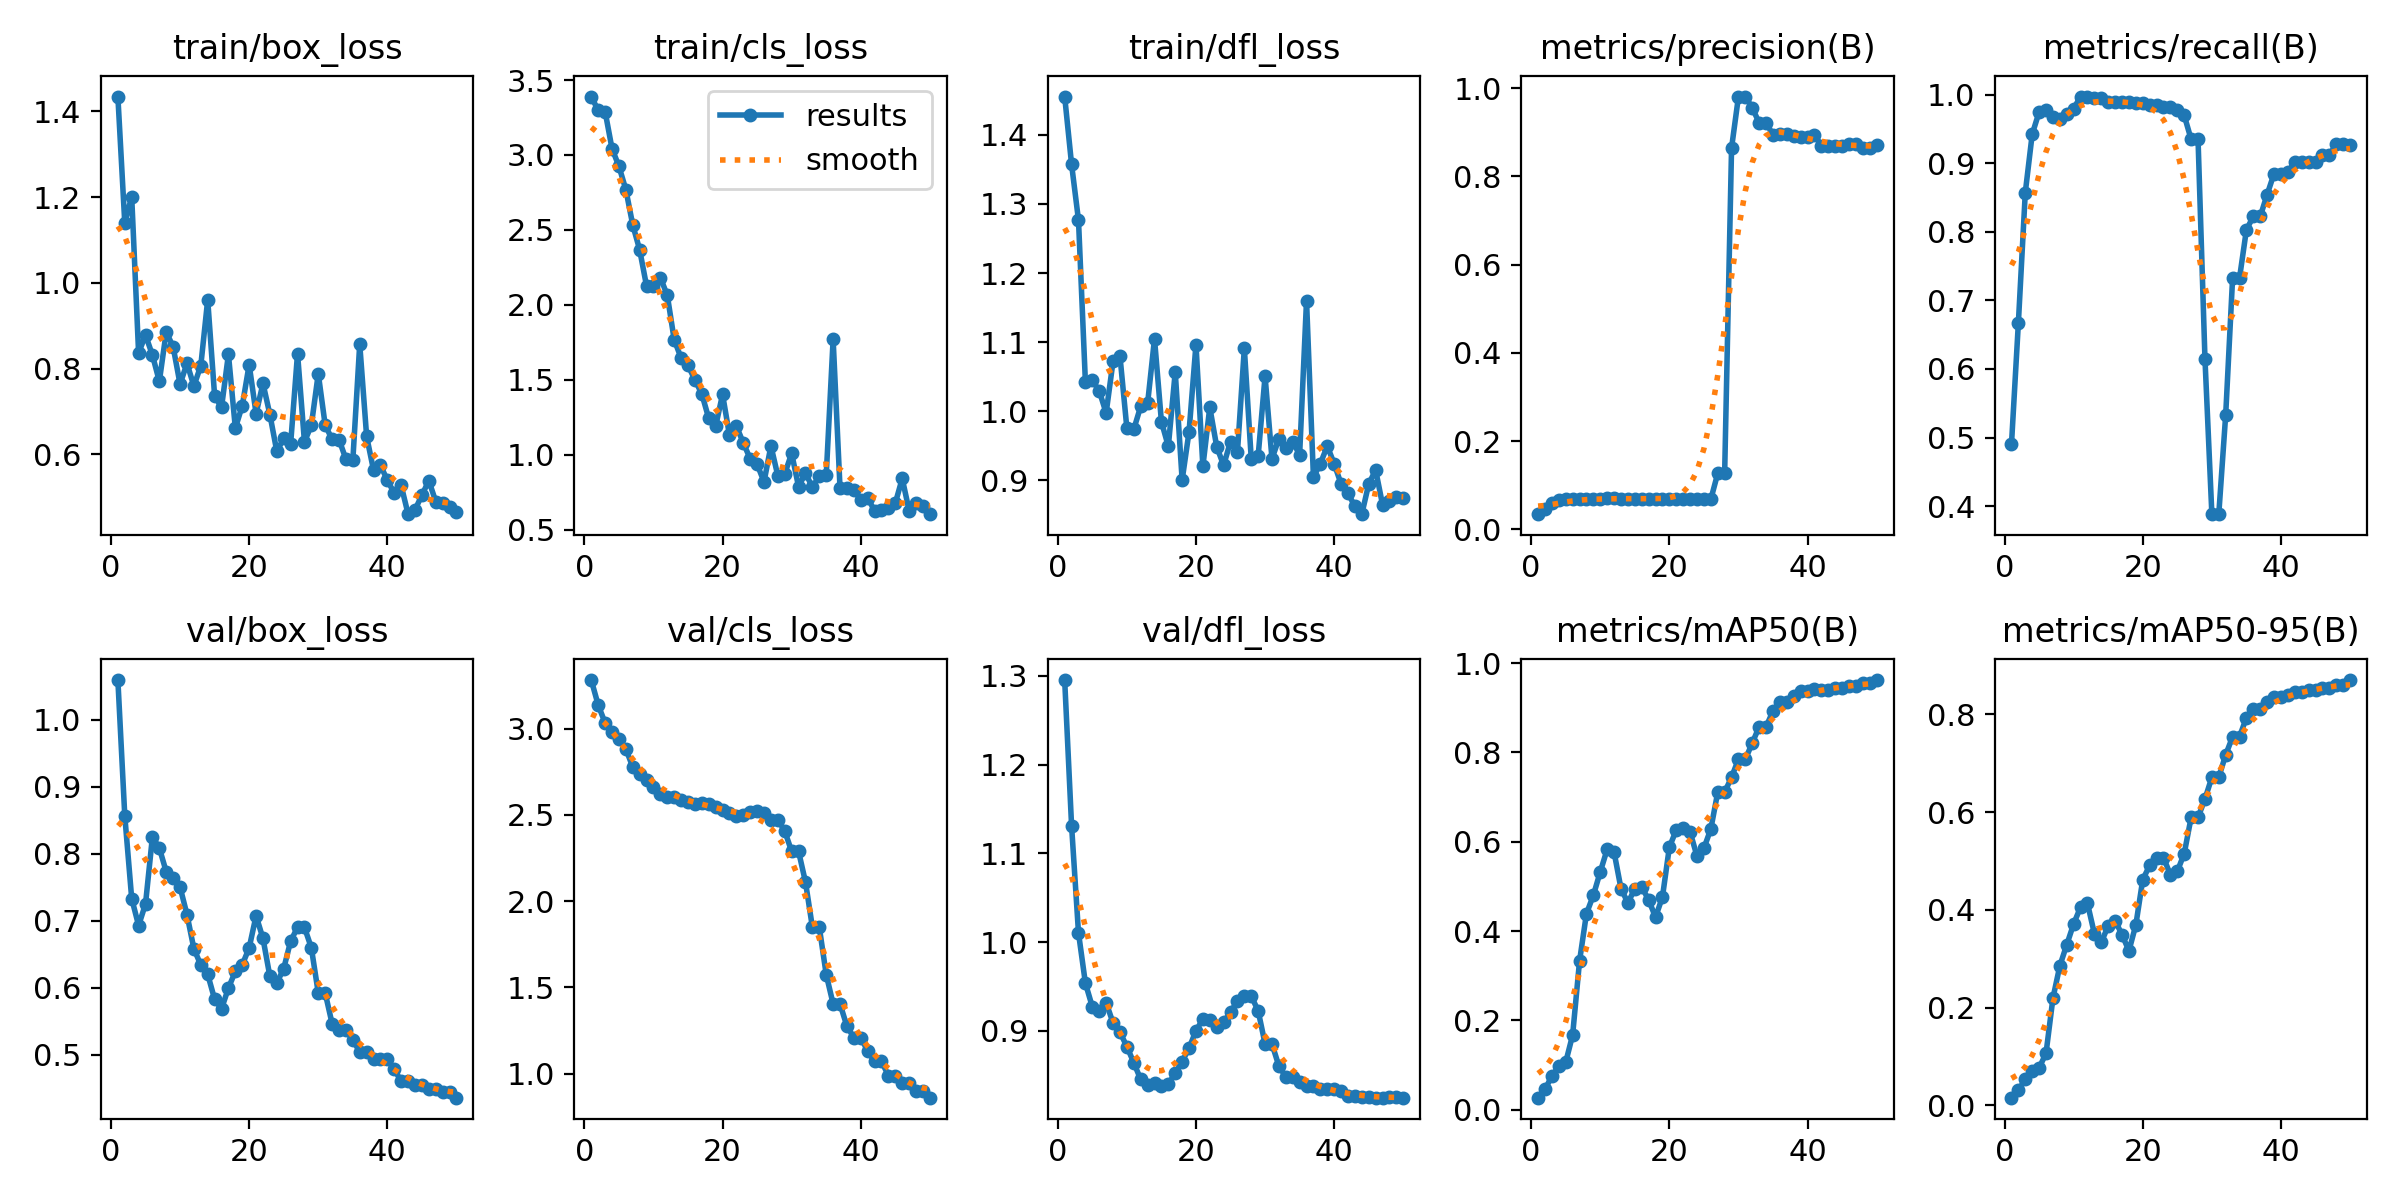

The table this chart was drawn from, first rows:
epoch, time, train/box_loss, train/cls_loss, train/dfl_loss, metrics/precision(B), metrics/recall(B), metrics/mAP50(B), metrics/mAP50-95(B), val/box_loss, val/cls_loss, val/dfl_loss, lr/pg0, lr/pg1, lr/pg2
1, 12.02, 1.435, 3.39, 1.456, 0.03439, 0.49, 0.02709, 0.0158, 1.059, 3.283, 1.295, 2e-05, 2e-05, 2e-05
2, 18.36, 1.139, 3.298, 1.357, 0.04684, 0.6675, 0.04592, 0.03097, 0.8564, 3.138, 1.131, 5.8812e-05, 5.8812e-05, 5.8812e-05
3, 24.73, 1.201, 3.29, 1.277, 0.06018, 0.8575, 0.07541, 0.0535, 0.7329, 3.034, 1.01, 9.604e-05, 9.604e-05, 9.604e-05
4, 31, 0.8367, 3.043, 1.042, 0.06614, 0.9425, 0.0971, 0.07091, 0.6926, 2.98, 0.9538, 0.0001317, 0.0001317, 0.0001317
5, 37.64, 0.8786, 2.925, 1.045, 0.06842, 0.975, 0.1065, 0.07669, 0.7248, 2.942, 0.9273, 0.0001657, 0.0001657, 0.0001657
6, 43.84, 0.8319, 2.769, 1.029, 0.0686, 0.9775, 0.1673, 0.1066, 0.825, 2.884, 0.9226, 0.0001982, 0.0001982, 0.0001982
7, 50.18, 0.7705, 2.534, 0.9975, 0.06789, 0.9675, 0.3328, 0.2194, 0.8083, 2.779, 0.9319, 0.0002291, 0.0002291, 0.0002291
8, 56.51, 0.8859, 2.368, 1.072, 0.06772, 0.965, 0.439, 0.2856, 0.7728, 2.738, 0.909, 0.0002584, 0.0002584, 0.0002584
9, 63.04, 0.8509, 2.125, 1.08, 0.06825, 0.9725, 0.4802, 0.3288, 0.7631, 2.704, 0.8985, 0.0002861, 0.0002861, 0.0002861
10, 69.83, 0.764, 2.123, 0.9754, 0.06877, 0.98, 0.5327, 0.3714, 0.7501, 2.66, 0.8825, 0.0003123, 0.0003123, 0.0003123
11, 76.49, 0.8125, 2.182, 0.9738, 0.07, 0.9975, 0.5831, 0.4058, 0.709, 2.623, 0.8642, 0.0003368, 0.0003368, 0.0003368
12, 83.25, 0.7597, 2.064, 1.007, 0.07, 0.9975, 0.5766, 0.4131, 0.658, 2.603, 0.8455, 0.0003598, 0.0003598, 0.0003598
13, 89.99, 0.8071, 1.767, 1.011, 0.06982, 0.995, 0.4953, 0.3514, 0.6337, 2.603, 0.8397, 0.0003812, 0.0003812, 0.0003812
14, 96.97, 0.9608, 1.645, 1.105, 0.06982, 0.995, 0.4632, 0.3339, 0.6198, 2.589, 0.8408, 0.000401, 0.000401, 0.000401
15, 103.6, 0.7368, 1.595, 0.9849, 0.06947, 0.99, 0.4947, 0.3675, 0.5826, 2.577, 0.8382, 0.0004192, 0.0004192, 0.0004192
16, 110.2, 0.71, 1.499, 0.9491, 0.06947, 0.99, 0.499, 0.378, 0.5683, 2.567, 0.8407, 0.0004359, 0.0004359, 0.0004359
17, 116.9, 0.8335, 1.405, 1.057, 0.06947, 0.99, 0.4697, 0.3492, 0.5993, 2.57, 0.8522, 0.0004509, 0.0004509, 0.0004509
18, 123.9, 0.6615, 1.242, 0.9004, 0.06947, 0.99, 0.4313, 0.3162, 0.6242, 2.563, 0.8656, 0.0004644, 0.0004644, 0.0004644
19, 130.7, 0.7136, 1.19, 0.9705, 0.0693, 0.9875, 0.4765, 0.3696, 0.634, 2.544, 0.8807, 0.0004763, 0.0004763, 0.0004763
20, 137.3, 0.8096, 1.402, 1.097, 0.0693, 0.9875, 0.5879, 0.462, 0.6592, 2.53, 0.9003, 0.0004866, 0.0004866, 0.0004866
21, 144.2, 0.6954, 1.129, 0.9202, 0.06912, 0.985, 0.6263, 0.491, 0.7072, 2.509, 0.9133, 0.0004953, 0.0004953, 0.0004953
22, 150.9, 0.7657, 1.191, 1.006, 0.06912, 0.985, 0.6311, 0.5055, 0.6733, 2.492, 0.912, 0.0005024, 0.0005024, 0.0005024
23, 157.8, 0.693, 1.079, 0.9488, 0.06895, 0.9825, 0.622, 0.5071, 0.6166, 2.5, 0.905, 0.000508, 0.000508, 0.000508
24, 164.7, 0.6073, 0.9723, 0.9217, 0.06895, 0.9825, 0.5677, 0.4718, 0.6069, 2.517, 0.9096, 0.0005119, 0.0005119, 0.0005119
25, 171.3, 0.6374, 0.9364, 0.9562, 0.0686, 0.9775, 0.5856, 0.4791, 0.6283, 2.52, 0.9214, 0.0005143, 0.0005143, 0.0005143
26, 178, 0.6245, 0.8186, 0.9406, 0.06807, 0.97, 0.6287, 0.5152, 0.6693, 2.509, 0.9334, 0.0005151, 0.0005151, 0.0005151
27, 184.9, 0.8355, 1.059, 1.091, 0.127, 0.935, 0.711, 0.5894, 0.6899, 2.473, 0.9393, 0.0005143, 0.0005143, 0.0005143
28, 191.6, 0.6293, 0.8586, 0.9309, 0.127, 0.935, 0.711, 0.5894, 0.6899, 2.473, 0.9393, 0.0005119, 0.0005119, 0.0005119
29, 198.4, 0.6681, 0.8729, 0.9355, 0.8644, 0.615, 0.7444, 0.6268, 0.6593, 2.406, 0.9227, 0.000508, 0.000508, 0.000508
30, 205.5, 0.7884, 1.008, 1.051, 0.981, 0.3882, 0.7848, 0.6715, 0.592, 2.289, 0.8854, 0.0005024, 0.0005024, 0.0005024
31, 212.4, 0.6686, 0.7856, 0.9312, 0.981, 0.3882, 0.7848, 0.6715, 0.592, 2.289, 0.8854, 0.0004953, 0.0004953, 0.0004953
32, 219.2, 0.6353, 0.8773, 0.9602, 0.9552, 0.533, 0.8213, 0.7173, 0.5462, 2.111, 0.8604, 0.0004866, 0.0004866, 0.0004866
33, 226, 0.6349, 0.7828, 0.9475, 0.9214, 0.7325, 0.8576, 0.7543, 0.5361, 1.848, 0.8483, 0.0004763, 0.0004763, 0.0004763
34, 232.7, 0.5893, 0.857, 0.956, 0.9214, 0.7325, 0.8576, 0.7543, 0.5361, 1.848, 0.8483, 0.0004644, 0.0004644, 0.0004644
35, 239.6, 0.5861, 0.8613, 0.9369, 0.8942, 0.8033, 0.8928, 0.7934, 0.5217, 1.574, 0.8425, 0.000451, 0.000451, 0.000451
36, 246.3, 0.8575, 1.77, 1.16, 0.8959, 0.8225, 0.9124, 0.8105, 0.504, 1.404, 0.8377, 0.0004359, 0.0004359, 0.0004359
37, 253.4, 0.6421, 0.7742, 0.9045, 0.8959, 0.8225, 0.9124, 0.8105, 0.504, 1.404, 0.8377, 0.0004193, 0.0004193, 0.0004193
38, 260.5, 0.5635, 0.7769, 0.9242, 0.8906, 0.8546, 0.9269, 0.8249, 0.493, 1.274, 0.8351, 0.0004011, 0.0004011, 0.0004011
39, 267.1, 0.5747, 0.7645, 0.9497, 0.8895, 0.885, 0.9379, 0.8363, 0.4929, 1.208, 0.8347, 0.0003813, 0.0003813, 0.0003813
40, 273.7, 0.5401, 0.6973, 0.924, 0.8895, 0.885, 0.9379, 0.8363, 0.4929, 1.208, 0.8347, 0.0003599, 0.0003599, 0.0003599
41, 280.6, 0.5096, 0.7112, 0.8948, 0.8941, 0.8869, 0.9416, 0.8399, 0.4777, 1.131, 0.8319, 0.000337, 0.000337, 0.000337
42, 287.5, 0.5277, 0.6253, 0.8814, 0.8697, 0.9025, 0.9406, 0.8461, 0.4603, 1.07, 0.8268, 0.0003124, 0.0003124, 0.0003124
43, 294.2, 0.4608, 0.6332, 0.8623, 0.8697, 0.9025, 0.9406, 0.8461, 0.4603, 1.07, 0.8268, 0.0002863, 0.0002863, 0.0002863
44, 300.9, 0.4711, 0.6426, 0.851, 0.8693, 0.9025, 0.9447, 0.8492, 0.4548, 0.9882, 0.8255, 0.0002586, 0.0002586, 0.0002586
45, 307.5, 0.5053, 0.6764, 0.8948, 0.8693, 0.9025, 0.9447, 0.8492, 0.4548, 0.9882, 0.8255, 0.0002293, 0.0002293, 0.0002293
46, 314.1, 0.5389, 0.8412, 0.9149, 0.8734, 0.9125, 0.9495, 0.8545, 0.4485, 0.9466, 0.8249, 0.0001984, 0.0001984, 0.0001984
47, 320.9, 0.4904, 0.626, 0.8648, 0.8734, 0.9125, 0.9495, 0.8545, 0.4485, 0.9466, 0.8249, 0.0001659, 0.0001659, 0.0001659
48, 327.6, 0.4867, 0.6794, 0.8695, 0.8648, 0.9277, 0.9546, 0.8607, 0.4435, 0.8976, 0.8253, 0.0001319, 0.0001319, 0.0001319
49, 334.2, 0.4769, 0.6549, 0.8754, 0.8648, 0.9277, 0.9546, 0.8607, 0.4435, 0.8976, 0.8253, 9.6224e-05, 9.6224e-05, 9.6224e-05
50, 340.8, 0.4666, 0.6029, 0.8739, 0.8709, 0.9274, 0.9621, 0.8703, 0.4356, 0.8598, 0.8249, 5.9004e-05, 5.9004e-05, 5.9004e-05
